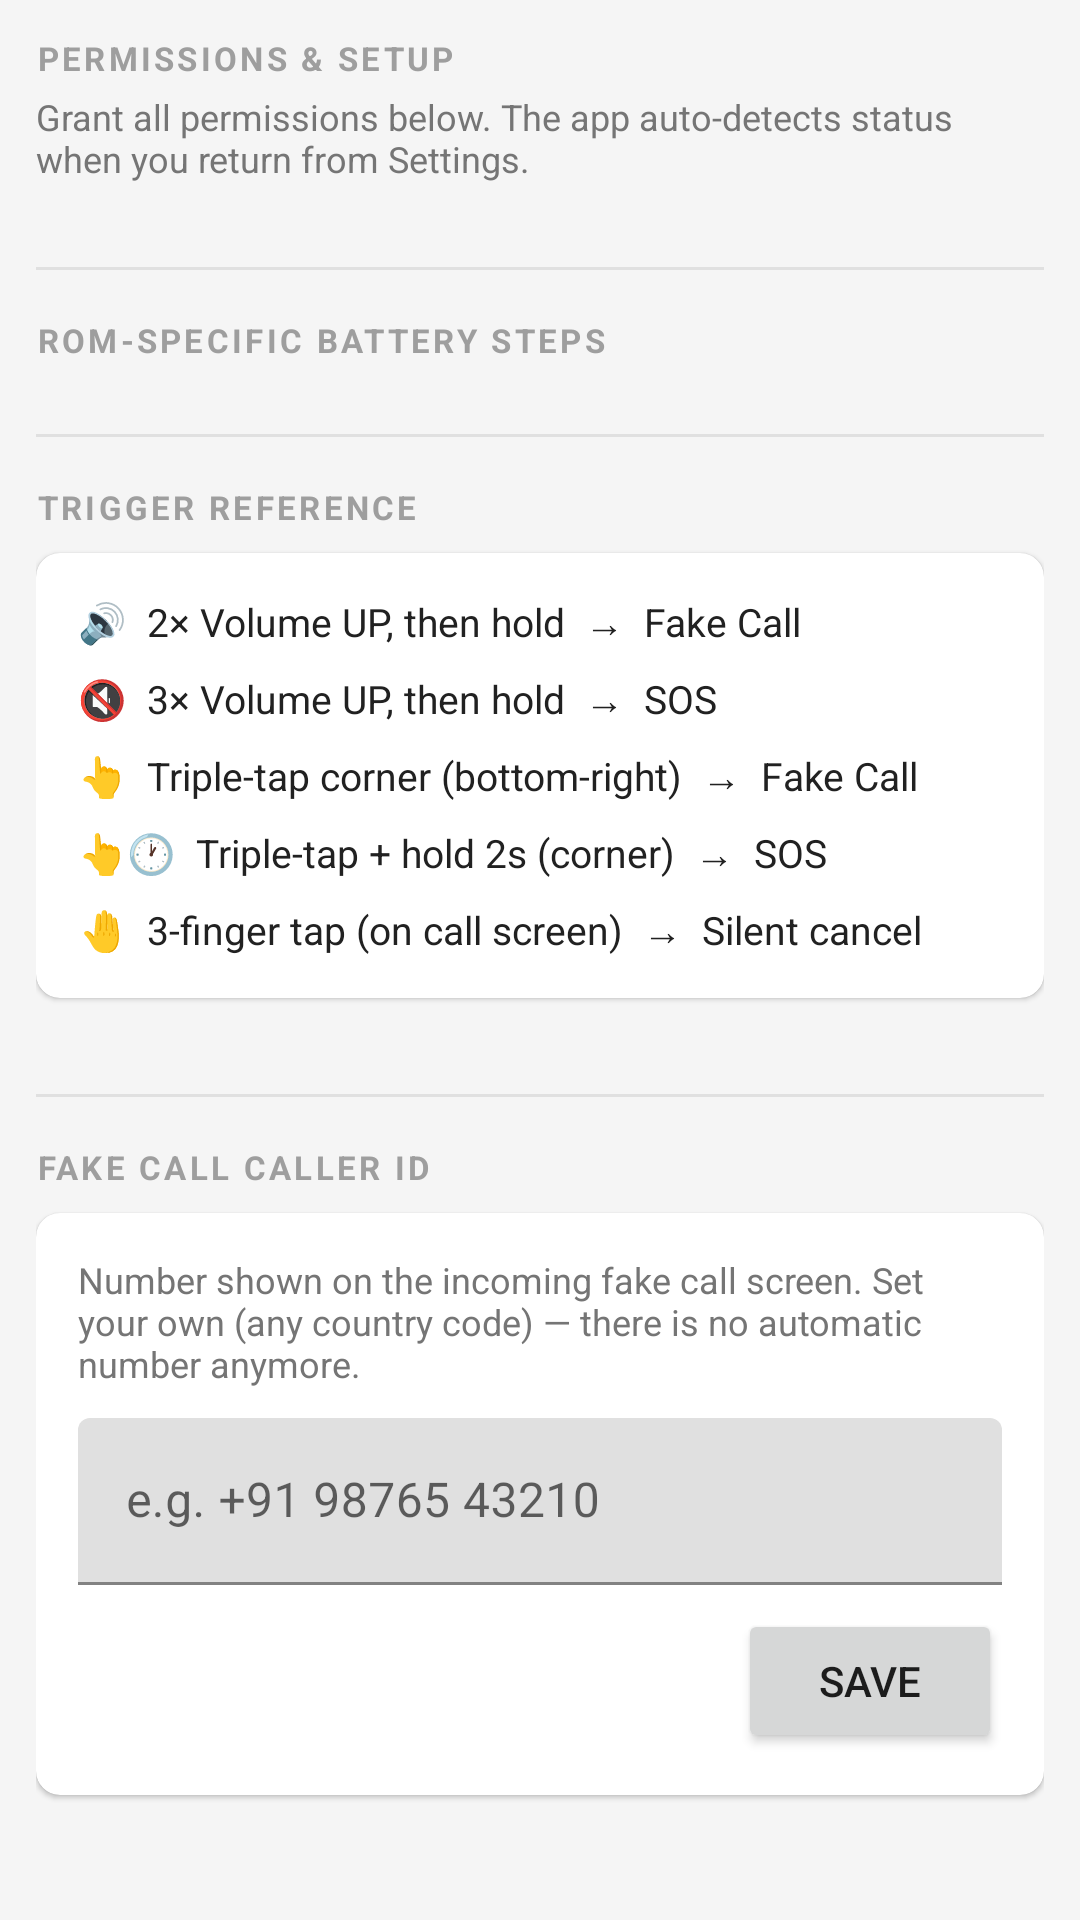

Here is an Android app screen rendered from its layout file. Give the layout XML and the strings, colors and styles it references.
<!-- AndroidManifest.xml: application theme AppTheme -->
<!-- res/layout/fragment_setup.xml -->
<?xml version="1.0" encoding="utf-8"?>
<androidx.coordinatorlayout.widget.CoordinatorLayout
    xmlns:android="http://schemas.android.com/apk/res/android"
    xmlns:app="http://schemas.android.com/apk/res-auto"
    android:layout_width="match_parent"
    android:layout_height="match_parent"
    android:background="#F5F5F5">

    <androidx.core.widget.NestedScrollView
        android:layout_width="match_parent"
        android:layout_height="match_parent"
        android:padding="12dp">

        <LinearLayout
            android:layout_width="match_parent"
            android:layout_height="wrap_content"
            android:orientation="vertical">

            
            <TextView
                android:layout_width="match_parent"
                android:layout_height="wrap_content"
                android:text="PERMISSIONS &amp; SETUP"
                android:textSize="11sp"
                android:textColor="#9E9E9E"
                android:textStyle="bold"
                android:letterSpacing="0.1"
                android:layout_marginBottom="4dp" />

            <TextView
                android:layout_width="match_parent"
                android:layout_height="wrap_content"
                android:text="Grant all permissions below. The app auto-detects status when you return from Settings."
                android:textSize="12sp"
                android:textColor="#757575"
                android:layout_marginBottom="12dp" />

            
            <androidx.cardview.widget.CardView
                android:id="@+id/tvAllGranted"
                android:layout_width="match_parent"
                android:layout_height="wrap_content"
                android:layout_marginBottom="12dp"
                android:visibility="gone"
                app:cardCornerRadius="8dp"
                app:cardBackgroundColor="#E8F5E9"
                app:cardElevation="0dp">

                <TextView
                    android:layout_width="match_parent"
                    android:layout_height="wrap_content"
                    android:padding="14dp"
                    android:text="✅  All permissions granted. StealthGuard is fully operational."
                    android:textSize="13sp"
                    android:textColor="#2E7D32"
                    android:textStyle="bold" />

            </androidx.cardview.widget.CardView>

            
            <androidx.recyclerview.widget.RecyclerView
                android:id="@+id/rvPermissions"
                android:layout_width="match_parent"
                android:layout_height="wrap_content"
                android:nestedScrollingEnabled="false" />

            
            <View
                android:layout_width="match_parent"
                android:layout_height="1dp"
                android:background="#E0E0E0"
                android:layout_marginVertical="16dp" />

            <TextView
                android:layout_width="match_parent"
                android:layout_height="wrap_content"
                android:text="ROM-SPECIFIC BATTERY STEPS"
                android:textSize="11sp"
                android:textColor="#9E9E9E"
                android:textStyle="bold"
                android:letterSpacing="0.1"
                android:layout_marginBottom="8dp" />

            <TextView
                android:id="@+id/tvRomInstructions"
                android:layout_width="match_parent"
                android:layout_height="wrap_content"
                android:padding="14dp"
                android:visibility="gone"
                android:text=""
                android:textSize="13sp"
                android:textColor="#5D4037"
                android:lineSpacingMultiplier="1.4"
                android:background="#FFF8E1" />

            
            <View
                android:layout_width="match_parent"
                android:layout_height="1dp"
                android:background="#E0E0E0"
                android:layout_marginVertical="16dp" />

            <TextView
                android:layout_width="match_parent"
                android:layout_height="wrap_content"
                android:text="TRIGGER REFERENCE"
                android:textSize="11sp"
                android:textColor="#9E9E9E"
                android:textStyle="bold"
                android:letterSpacing="0.1"
                android:layout_marginBottom="8dp" />

            <androidx.cardview.widget.CardView
                android:layout_width="match_parent"
                android:layout_height="wrap_content"
                android:layout_marginBottom="16dp"
                app:cardCornerRadius="8dp"
                app:cardElevation="1dp"
                app:cardBackgroundColor="#FFFFFF">

                <LinearLayout
                    android:layout_width="match_parent"
                    android:layout_height="wrap_content"
                    android:orientation="vertical"
                    android:padding="14dp">

                    <TextView
                        android:layout_width="match_parent"
                        android:layout_height="wrap_content"
                        android:text="🔊  2× Volume UP, then hold  →  Fake Call"
                        android:textSize="13sp"
                        android:textColor="#212121"
                        android:layout_marginBottom="8dp" />

                    <TextView
                        android:layout_width="match_parent"
                        android:layout_height="wrap_content"
                        android:text="🔇  3× Volume UP, then hold  →  SOS"
                        android:textSize="13sp"
                        android:textColor="#212121"
                        android:layout_marginBottom="8dp" />

                    <TextView
                        android:layout_width="match_parent"
                        android:layout_height="wrap_content"
                        android:text="👆  Triple-tap corner (bottom-right)  →  Fake Call"
                        android:textSize="13sp"
                        android:textColor="#212121"
                        android:layout_marginBottom="8dp" />

                    <TextView
                        android:layout_width="match_parent"
                        android:layout_height="wrap_content"
                        android:text="👆🕐  Triple-tap + hold 2s (corner)  →  SOS"
                        android:textSize="13sp"
                        android:textColor="#212121"
                        android:layout_marginBottom="8dp" />

                    <TextView
                        android:layout_width="match_parent"
                        android:layout_height="wrap_content"
                        android:text="🤚  3-finger tap (on call screen)  →  Silent cancel"
                        android:textSize="13sp"
                        android:textColor="#212121" />

                </LinearLayout>
            </androidx.cardview.widget.CardView>

            
            <View
                android:layout_width="match_parent"
                android:layout_height="1dp"
                android:background="#E0E0E0"
                android:layout_marginVertical="16dp" />

            <TextView
                android:layout_width="match_parent"
                android:layout_height="wrap_content"
                android:text="FAKE CALL CALLER ID"
                android:textSize="11sp"
                android:textColor="#9E9E9E"
                android:textStyle="bold"
                android:letterSpacing="0.1"
                android:layout_marginBottom="8dp" />

            <androidx.cardview.widget.CardView
                android:layout_width="match_parent"
                android:layout_height="wrap_content"
                android:layout_marginBottom="80dp"
                app:cardCornerRadius="8dp"
                app:cardElevation="1dp"
                app:cardBackgroundColor="#FFFFFF">

                <LinearLayout
                    android:layout_width="match_parent"
                    android:layout_height="wrap_content"
                    android:orientation="vertical"
                    android:padding="14dp">

                    <TextView
                        android:layout_width="match_parent"
                        android:layout_height="wrap_content"
                        android:text="Number shown on the incoming fake call screen. Set your own (any country code) — there is no automatic number anymore."
                        android:textSize="12sp"
                        android:textColor="#757575"
                        android:layout_marginBottom="10dp" />

                    <com.google.android.material.textfield.TextInputLayout
                        android:id="@+id/tilCallerId"
                        android:layout_width="match_parent"
                        android:layout_height="wrap_content"
                        android:hint="e.g. +91 98765 43210">

                        <com.google.android.material.textfield.TextInputEditText
                            android:id="@+id/etCallerId"
                            android:layout_width="match_parent"
                            android:layout_height="wrap_content"
                            android:inputType="phone" />

                    </com.google.android.material.textfield.TextInputLayout>

                    <Button
                        android:id="@+id/btnSaveCallerId"
                        android:layout_width="wrap_content"
                        android:layout_height="wrap_content"
                        android:layout_gravity="end"
                        android:layout_marginTop="8dp"
                        android:text="Save" />

                </LinearLayout>
            </androidx.cardview.widget.CardView>

        </LinearLayout>
    </androidx.core.widget.NestedScrollView>

</androidx.coordinatorlayout.widget.CoordinatorLayout>
<!-- resources referenced by this layout -->
<resources>
  <style name="AppTheme" parent="Theme.MaterialComponents.Light.NoActionBar">
          <item name="colorPrimary">@color/colorPrimary</item>
          <item name="colorPrimaryDark">@color/colorPrimaryDark</item>
          <item name="colorAccent">@color/colorAccent</item>
          <item name="android:windowBackground">@color/colorBackground</item>
      </style>
  <color name="colorPrimary">#1565C0</color>
  <color name="colorPrimaryDark">#0D47A1</color>
  <color name="colorAccent">#1565C0</color>
  <color name="colorBackground">#F5F5F5</color>
</resources>
